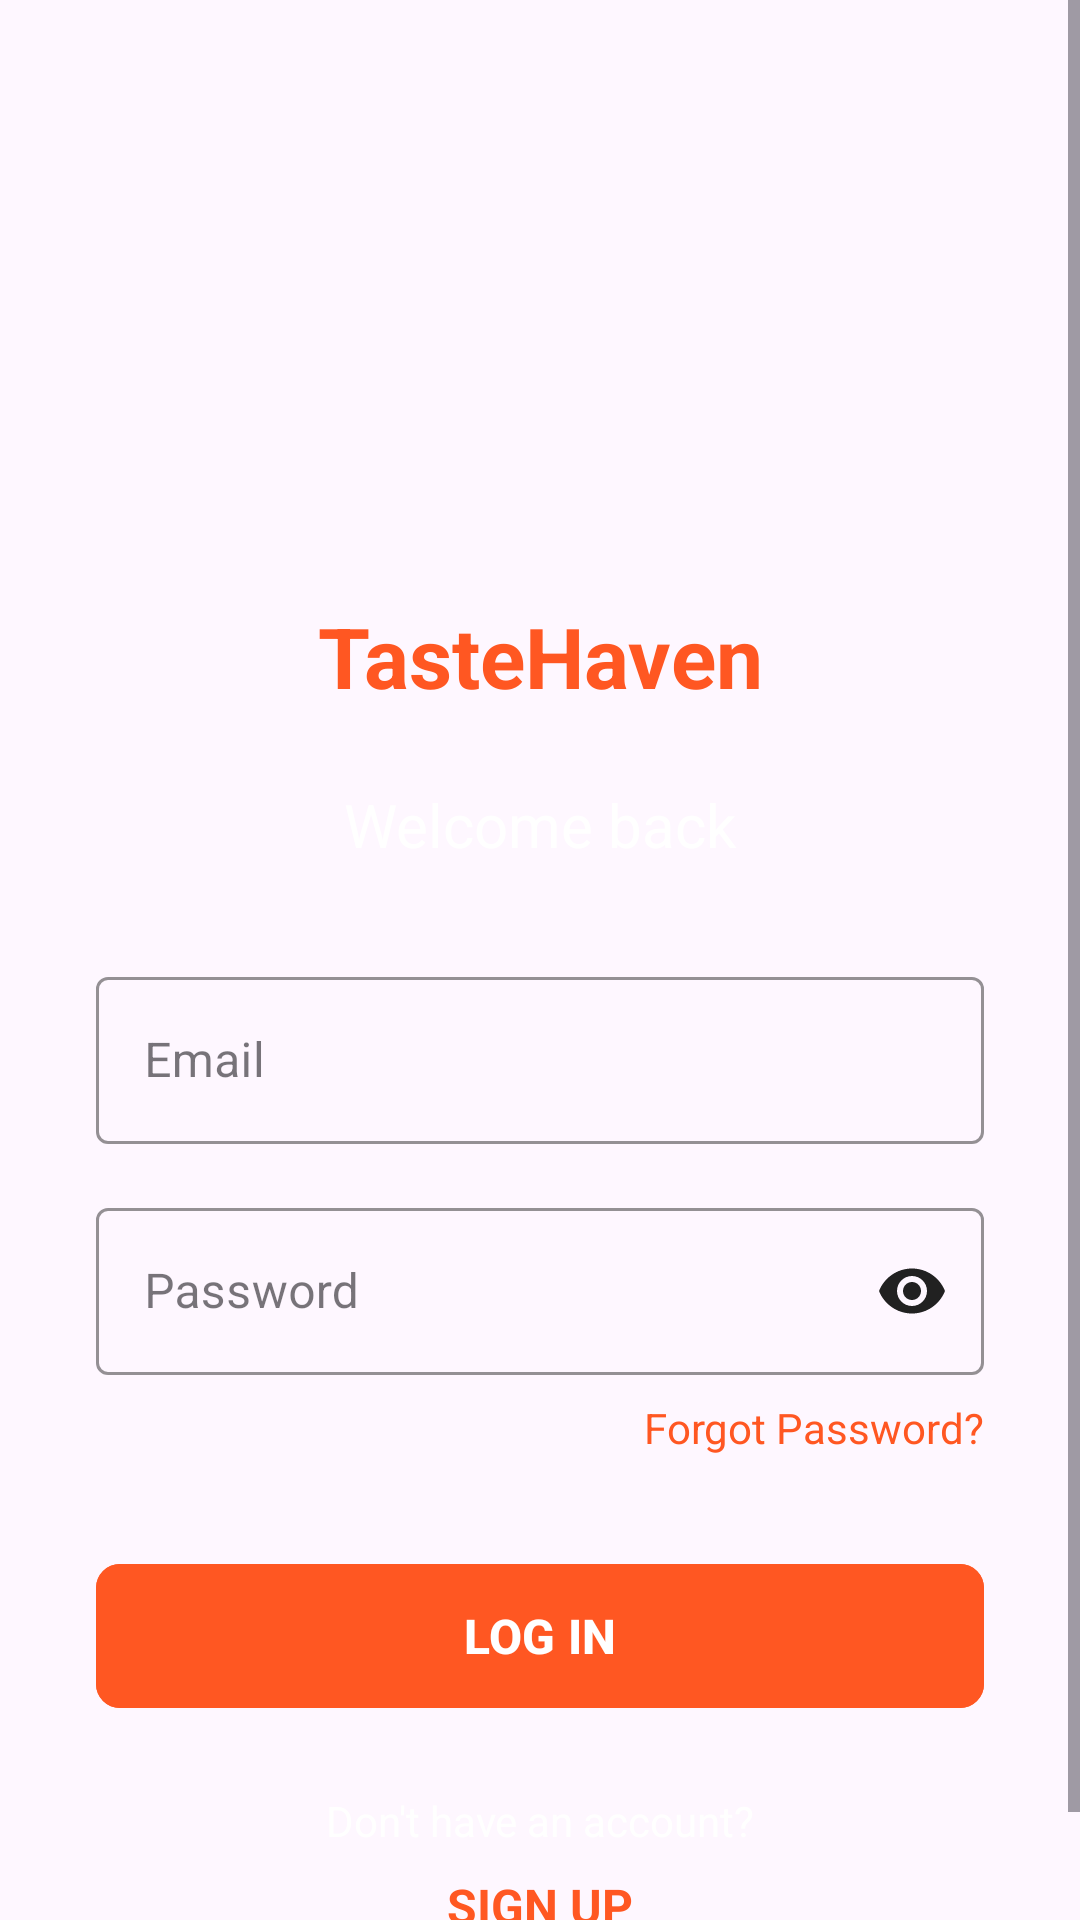

Here is an Android app screen rendered from its layout file. Give the layout XML and the strings, colors and styles it references.
<!-- AndroidManifest.xml: application theme Theme.RestaurantRMS -->
<!-- res/layout/activity_login.xml -->
<?xml version="1.0" encoding="utf-8"?>
<androidx.constraintlayout.widget.ConstraintLayout xmlns:android="http://schemas.android.com/apk/res/android"
    xmlns:app="http://schemas.android.com/apk/res-auto"
    android:layout_width="match_parent"
    android:layout_height="match_parent"

    android:background="@drawable/background2">

    <ScrollView
        android:layout_width="match_parent"
        android:layout_height="match_parent"
        android:fillViewport="true">

        <androidx.constraintlayout.widget.ConstraintLayout
            android:layout_width="match_parent"
            android:layout_height="wrap_content"
            android:padding="32dp">

            <ImageView
                android:id="@+id/logoImage"
                android:layout_width="120dp"
                android:layout_height="120dp"
                android:src="@drawable/restaurant_logo"
                android:contentDescription="Restaurant Logo"
                app:layout_constraintTop_toTopOf="parent"
                app:layout_constraintStart_toStartOf="parent"
                app:layout_constraintEnd_toEndOf="parent"
                android:layout_marginTop="40dp" />

            <TextView
                android:id="@+id/appNameText"
                android:layout_width="wrap_content"
                android:layout_height="wrap_content"
                android:text="TasteHaven"
                android:textSize="28sp"
                android:textStyle="bold"
                android:textColor="#FF5722"
                app:layout_constraintTop_toBottomOf="@id/logoImage"
                app:layout_constraintStart_toStartOf="parent"
                app:layout_constraintEnd_toEndOf="parent"
                android:layout_marginTop="8dp" />

            <TextView
                android:id="@+id/welcomeText"
                android:layout_width="wrap_content"
                android:layout_height="wrap_content"
                android:text="Welcome back"
                android:textSize="20sp"
                android:textColor="@color/white"
                app:layout_constraintTop_toBottomOf="@id/appNameText"
                app:layout_constraintStart_toStartOf="parent"
                app:layout_constraintEnd_toEndOf="parent"
                android:layout_marginTop="24dp" />

            <com.google.android.material.textfield.TextInputLayout
                android:id="@+id/emailInputLayout"
                style="@style/Widget.MaterialComponents.TextInputLayout.OutlinedBox"
                android:layout_width="match_parent"
                android:layout_height="wrap_content"
                android:hint="Email"
                app:boxStrokeColor="#FF5722"
                app:hintTextColor="#E64A19"
                app:layout_constraintTop_toBottomOf="@id/welcomeText"
                app:layout_constraintStart_toStartOf="parent"
                app:layout_constraintEnd_toEndOf="parent"
                android:layout_marginTop="32dp">

                <com.google.android.material.textfield.TextInputEditText
                    android:id="@+id/emailField"
                    android:layout_width="match_parent"
                    android:layout_height="wrap_content"
                    android:inputType="textEmailAddress"
                    android:textColor="@color/white" />
            </com.google.android.material.textfield.TextInputLayout>

            <com.google.android.material.textfield.TextInputLayout
                android:id="@+id/passwordInputLayout"
                style="@style/Widget.MaterialComponents.TextInputLayout.OutlinedBox"
                android:layout_width="match_parent"
                android:layout_height="wrap_content"
                android:hint="Password"
                app:boxStrokeColor="#FF5722"
                app:hintTextColor="#E64A19"
                app:passwordToggleEnabled="true"
                app:passwordToggleTint="#212121"
                app:layout_constraintTop_toBottomOf="@id/emailInputLayout"
                app:layout_constraintStart_toStartOf="parent"
                app:layout_constraintEnd_toEndOf="parent"
                android:layout_marginTop="16dp">

                <com.google.android.material.textfield.TextInputEditText
                    android:id="@+id/passwordField"
                    android:layout_width="match_parent"
                    android:layout_height="wrap_content"
                    android:inputType="textPassword"
                    android:textColor="@color/white" />
            </com.google.android.material.textfield.TextInputLayout>

            <TextView
                android:id="@+id/forgotPasswordText"
                android:layout_width="wrap_content"
                android:layout_height="wrap_content"
                android:text="Forgot Password?"
                android:textColor="#FF5722"
                android:textSize="14sp"
                app:layout_constraintTop_toBottomOf="@id/passwordInputLayout"
                app:layout_constraintEnd_toEndOf="parent"
                android:layout_marginTop="8dp" />

            <com.google.android.material.button.MaterialButton
                android:id="@+id/loginButton"
                android:layout_width="match_parent"
                android:layout_height="56dp"
                android:text="LOG IN"
                android:textColor="@android:color/white"
                android:textSize="16sp"
                android:textStyle="bold"
                app:cornerRadius="8dp"
                android:backgroundTint="#FF5722"
                app:layout_constraintTop_toBottomOf="@id/forgotPasswordText"
                app:layout_constraintStart_toStartOf="parent"
                app:layout_constraintEnd_toEndOf="parent"
                android:layout_marginTop="32dp" />

            <TextView
                android:id="@+id/noAccountText"
                android:layout_width="wrap_content"
                android:layout_height="wrap_content"
                android:text="Don't have an account?"
                android:textColor="@color/white"
                android:textSize="14sp"
                app:layout_constraintTop_toBottomOf="@id/loginButton"
                app:layout_constraintStart_toStartOf="parent"
                app:layout_constraintEnd_toEndOf="parent"
                android:layout_marginTop="24dp" />

            <TextView
                android:id="@+id/goToRegister"
                android:layout_width="wrap_content"
                android:layout_height="wrap_content"
                android:text="SIGN UP"
                android:textColor="#FF5722"
                android:textSize="16sp"
                android:textStyle="bold"
                app:layout_constraintTop_toBottomOf="@id/noAccountText"
                app:layout_constraintStart_toStartOf="parent"
                app:layout_constraintEnd_toEndOf="parent"
                android:layout_marginTop="8dp" />

        </androidx.constraintlayout.widget.ConstraintLayout>
    </ScrollView>
</androidx.constraintlayout.widget.ConstraintLayout>
<!-- resources referenced by this layout -->
<resources>
  <color name="white">#FFFFFF</color>
  <style name="Theme.RestaurantRMS" parent="Base.Theme.RestaurantRMS" />
  <style name="Base.Theme.RestaurantRMS" parent="Theme.Material3.DayNight.NoActionBar">
          
          
      </style>
</resources>
